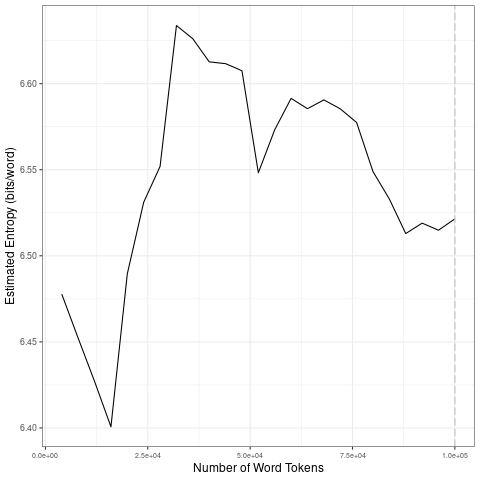

The file beside this chart, header and first rows:
file, entropy.Corpus.Size, entropy.Entropy, sd.Corpus.Size, sd.SD
data/2021_by_fr/2021-06-07_tokens_1-gram…, 4000, 6.478, 20000, 0.03638
data/2021_by_fr/2021-06-07_tokens_1-gram…, 8000, 6.452, 40000, 0.04649
data/2021_by_fr/2021-06-07_tokens_1-gram…, 12000, 6.427, 60000, 0.02616
data/2021_by_fr/2021-06-07_tokens_1-gram…, 16000, 6.401, 80000, 0.01668
data/2021_by_fr/2021-06-07_tokens_1-gram…, 20000, 6.49, 1e+05, 0.007866
data/2021_by_fr/2021-06-07_tokens_1-gram…, 24000, 6.531, 20000, 0.03638
data/2021_by_fr/2021-06-07_tokens_1-gram…, 28000, 6.552, 40000, 0.04649
data/2021_by_fr/2021-06-07_tokens_1-gram…, 32000, 6.634, 60000, 0.02616
data/2021_by_fr/2021-06-07_tokens_1-gram…, 36000, 6.626, 80000, 0.01668
data/2021_by_fr/2021-06-07_tokens_1-gram…, 40000, 6.613, 1e+05, 0.007866
data/2021_by_fr/2021-06-07_tokens_1-gram…, 44000, 6.612, 20000, 0.03638
data/2021_by_fr/2021-06-07_tokens_1-gram…, 48000, 6.608, 40000, 0.04649
data/2021_by_fr/2021-06-07_tokens_1-gram…, 52000, 6.548, 60000, 0.02616
data/2021_by_fr/2021-06-07_tokens_1-gram…, 56000, 6.573, 80000, 0.01668
data/2021_by_fr/2021-06-07_tokens_1-gram…, 60000, 6.591, 1e+05, 0.007866
data/2021_by_fr/2021-06-07_tokens_1-gram…, 64000, 6.585, 20000, 0.03638
data/2021_by_fr/2021-06-07_tokens_1-gram…, 68000, 6.591, 40000, 0.04649
data/2021_by_fr/2021-06-07_tokens_1-gram…, 72000, 6.585, 60000, 0.02616
data/2021_by_fr/2021-06-07_tokens_1-gram…, 76000, 6.577, 80000, 0.01668
data/2021_by_fr/2021-06-07_tokens_1-gram…, 80000, 6.549, 1e+05, 0.007866
data/2021_by_fr/2021-06-07_tokens_1-gram…, 84000, 6.533, 20000, 0.03638
data/2021_by_fr/2021-06-07_tokens_1-gram…, 88000, 6.513, 40000, 0.04649
data/2021_by_fr/2021-06-07_tokens_1-gram…, 92000, 6.519, 60000, 0.02616
data/2021_by_fr/2021-06-07_tokens_1-gram…, 96000, 6.515, 80000, 0.01668
data/2021_by_fr/2021-06-07_tokens_1-gram…, 1e+05, 6.521, 1e+05, 0.007866
